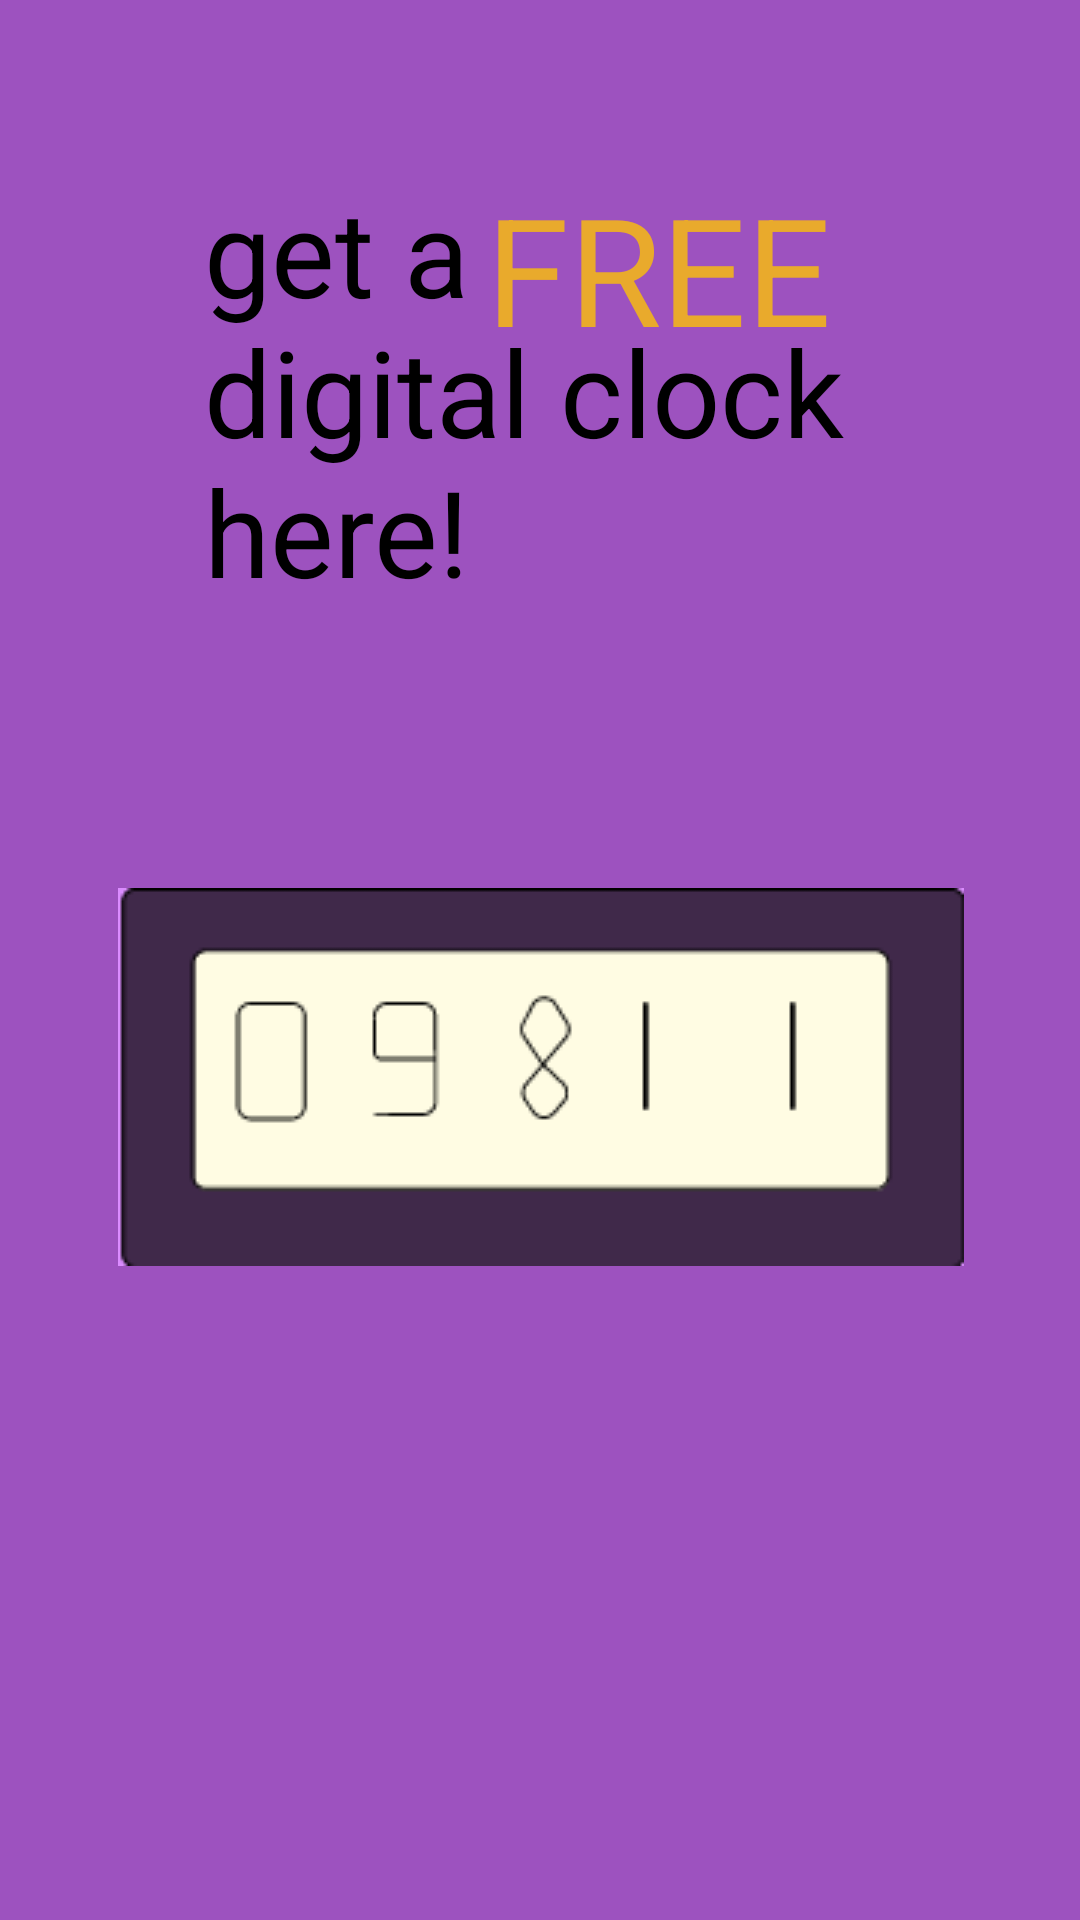

Write the Android layout XML for this screen, with the resource values it uses.
<!-- AndroidManifest.xml: application theme Theme.Tiktikontheclock -->
<!-- res/layout/activity_main.xml -->
<?xml version="1.0" encoding="utf-8"?>
<androidx.constraintlayout.widget.ConstraintLayout xmlns:android="http://schemas.android.com/apk/res/android"
    xmlns:app="http://schemas.android.com/apk/res-auto"
    xmlns:tools="http://schemas.android.com/tools"
    android:id="@+id/main"
    android:background="#9D52BF"
    android:layout_width="match_parent"
    android:layout_height="match_parent"
    tools:context=".MainActivity">

    <TextView
        android:id="@+id/textView2"
        android:layout_width="229dp"
        android:layout_height="158dp"
        android:layout_marginStart="16dp"
        android:layout_marginTop="16dp"
        android:layout_marginBottom="60dp"
        android:text="get a       digital clock here!"
        android:textColor="@color/black"
        android:textSize="40sp"
        app:layout_constraintBottom_toTopOf="@+id/BIGFATBUTTON"
        app:layout_constraintEnd_toEndOf="parent"
        app:layout_constraintHorizontal_bias="0.451"
        app:layout_constraintStart_toStartOf="parent"
        app:layout_constraintTop_toTopOf="parent"
        app:layout_constraintVertical_bias="0.706" />

    <TextView
        android:id="@+id/textView3"
        android:layout_width="124dp"
        android:layout_height="91dp"
        android:layout_marginStart="16dp"
        android:layout_marginTop="56dp"
        android:text="FREE"
        android:textColor="#E9AA2C"
        android:textSize="50sp"
        app:layout_constraintEnd_toEndOf="parent"
        app:layout_constraintHorizontal_bias="0.664"
        app:layout_constraintStart_toStartOf="parent"
        app:layout_constraintTop_toTopOf="parent" />

    <ImageButton
        android:id="@+id/BIGFATBUTTON"
        android:layout_width="287dp"
        android:layout_height="134dp"
        android:layout_marginTop="292dp"
        app:layout_constraintEnd_toEndOf="parent"
        app:layout_constraintStart_toStartOf="parent"
        app:layout_constraintTop_toTopOf="parent"
        app:srcCompat="@drawable/schermafbeelding_2026_09_29_111701" />

</androidx.constraintlayout.widget.ConstraintLayout>
<!-- resources referenced by this layout -->
<resources>
  <!-- drawable schermafbeelding_2026_09_29_111701: png bitmap (drawable, 2709 bytes) -->
  <style name="Theme.Tiktikontheclock" parent="Base.Theme.Tiktikontheclock" />
  <style name="Base.Theme.Tiktikontheclock" parent="Theme.Material3.DayNight.NoActionBar">
          
          
      </style>
  <!-- not gathered from this repository: default colours our renderer supplied (Android Studio template values) -->
  <color name="black">#FF000000</color>
</resources>
